Run: headless pygame with SDL's dummy video driver; simulated clock (each Clock.tick advances the game by its frame time, no real sleeping); random seed 0; keys injected as events and as key.get_pressed() state; no mouse input.
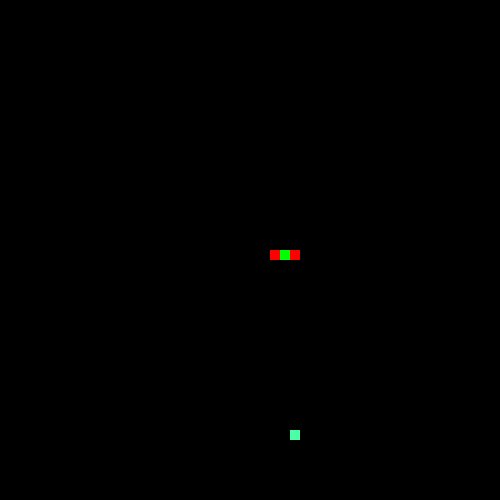
Frame 1 of 4 · flips 1–60 · no input
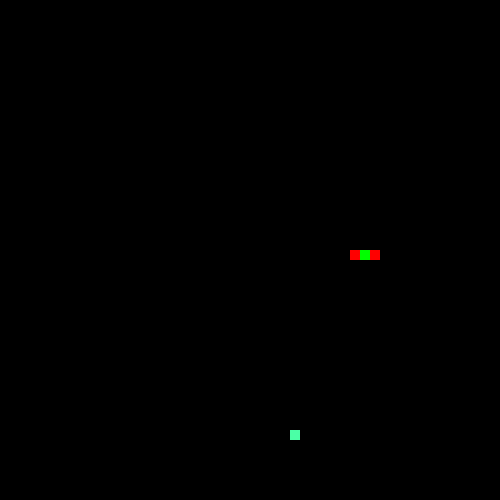
Frame 2 of 4 · flips 61–180 · tapped SPACE, RETURN · held RIGHT (→), D
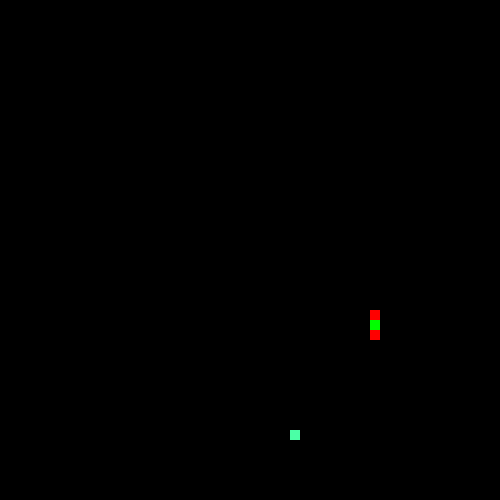
Frame 3 of 4 · flips 181–300 · held DOWN (↓), S
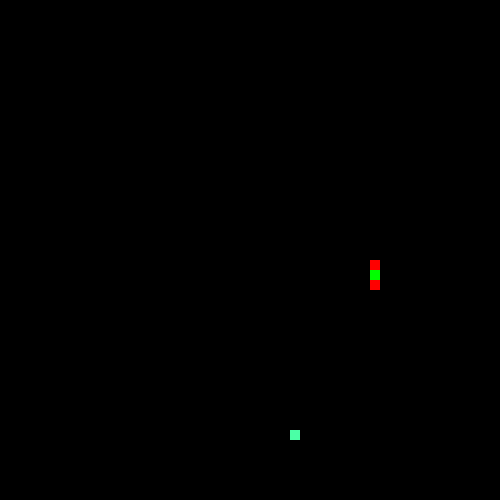
Frame 4 of 4 · flips 301–420 · held LEFT (←), A, UP (↑), W

The pygame program that drew these frames:

import pygame
import random

pygame.init()
screen = pygame.display.set_mode([500, 500])
clock = pygame.time.Clock()

snake = [
    {'xc': 24, 'yc': 25},
    {'xc': 25, 'yc': 25},
    {'xc': 26, 'yc': 25},
]
new = {'xc': random.randint(5, 45), 'yc': random.randint(30, 45)}

UP = 0
DOWN = 1
LEFT = 2
RIGHT = 3

speed = 4
direction = RIGHT
dist = 0
while True:
    for event in pygame.event.get():
        if event.type == pygame.QUIT:
            exit()
        if event.type == pygame.KEYDOWN:
            if event.key == pygame.K_LEFT:
                direction = LEFT
            elif event.key == pygame.K_RIGHT:
                direction = RIGHT
            elif event.key == pygame.K_UP:
                direction = UP
            elif event.key == pygame.K_DOWN:
                direction = DOWN

    t = clock.tick(60) / 1000
    dist += speed * t
    print(t, dist)
    if dist >= 1: 
        dist -= 1

        for i in range(len(snake) - 1):
            cell = snake[i]
            nxt = snake[i + 1]
            cell['xc'] = nxt['xc']
            cell['yc'] = nxt['yc']

        head = snake[-1]
        if direction == RIGHT:
            head['xc'] += 1
        elif direction == LEFT:
            head['xc'] -= 1
        elif direction == UP:
            head['yc'] -= 1
        elif direction == DOWN:
            head['yc'] += 1

        if head['xc'] > 49:
            head['xc'] = 0
        elif head['xc'] < 0:
            head['xc'] = 49
        elif head['yc'] > 49:
            head['yc'] = 0
        elif head['yc'] < 0:
            head['yc'] = 49

        if head['xc'] == new['xc'] and head['yc'] == new['yc']:
            speed *= 1.1
            snake.insert(0, new)
            while True:
                new = {
                    'xc': random.randint(0, 49),
                    'yc': random.randint(0, 49),
                }
                new_is_good = True
                for cell in snake:
                    dist_x = abs(cell['xc'] - new['xc'])
                    dist_y = abs(cell['yc'] - new['yc'])
                    if abs(dist_x) < 5 and abs(dist_y) < 5:
                        new_is_good = False
                        break
                if new_is_good:
                    break

    screen.fill((0, 0, 0))

    x = new['xc'] * 10
    y = new['yc'] * 10
    pygame.draw.rect(screen, (75, 255, 166), pygame.Rect(x, y, 10, 10))

    for (i, cell) in enumerate(reversed(snake)):
        if i % 2 == 0:
            color = (255, 0, 0)
        else:
            color = (0, 255, 0)
        x = cell['xc'] * 10
        y = cell['yc'] * 10
        pygame.draw.rect(screen, color, pygame.Rect(x, y, 10, 10))
    pygame.display.flip()
